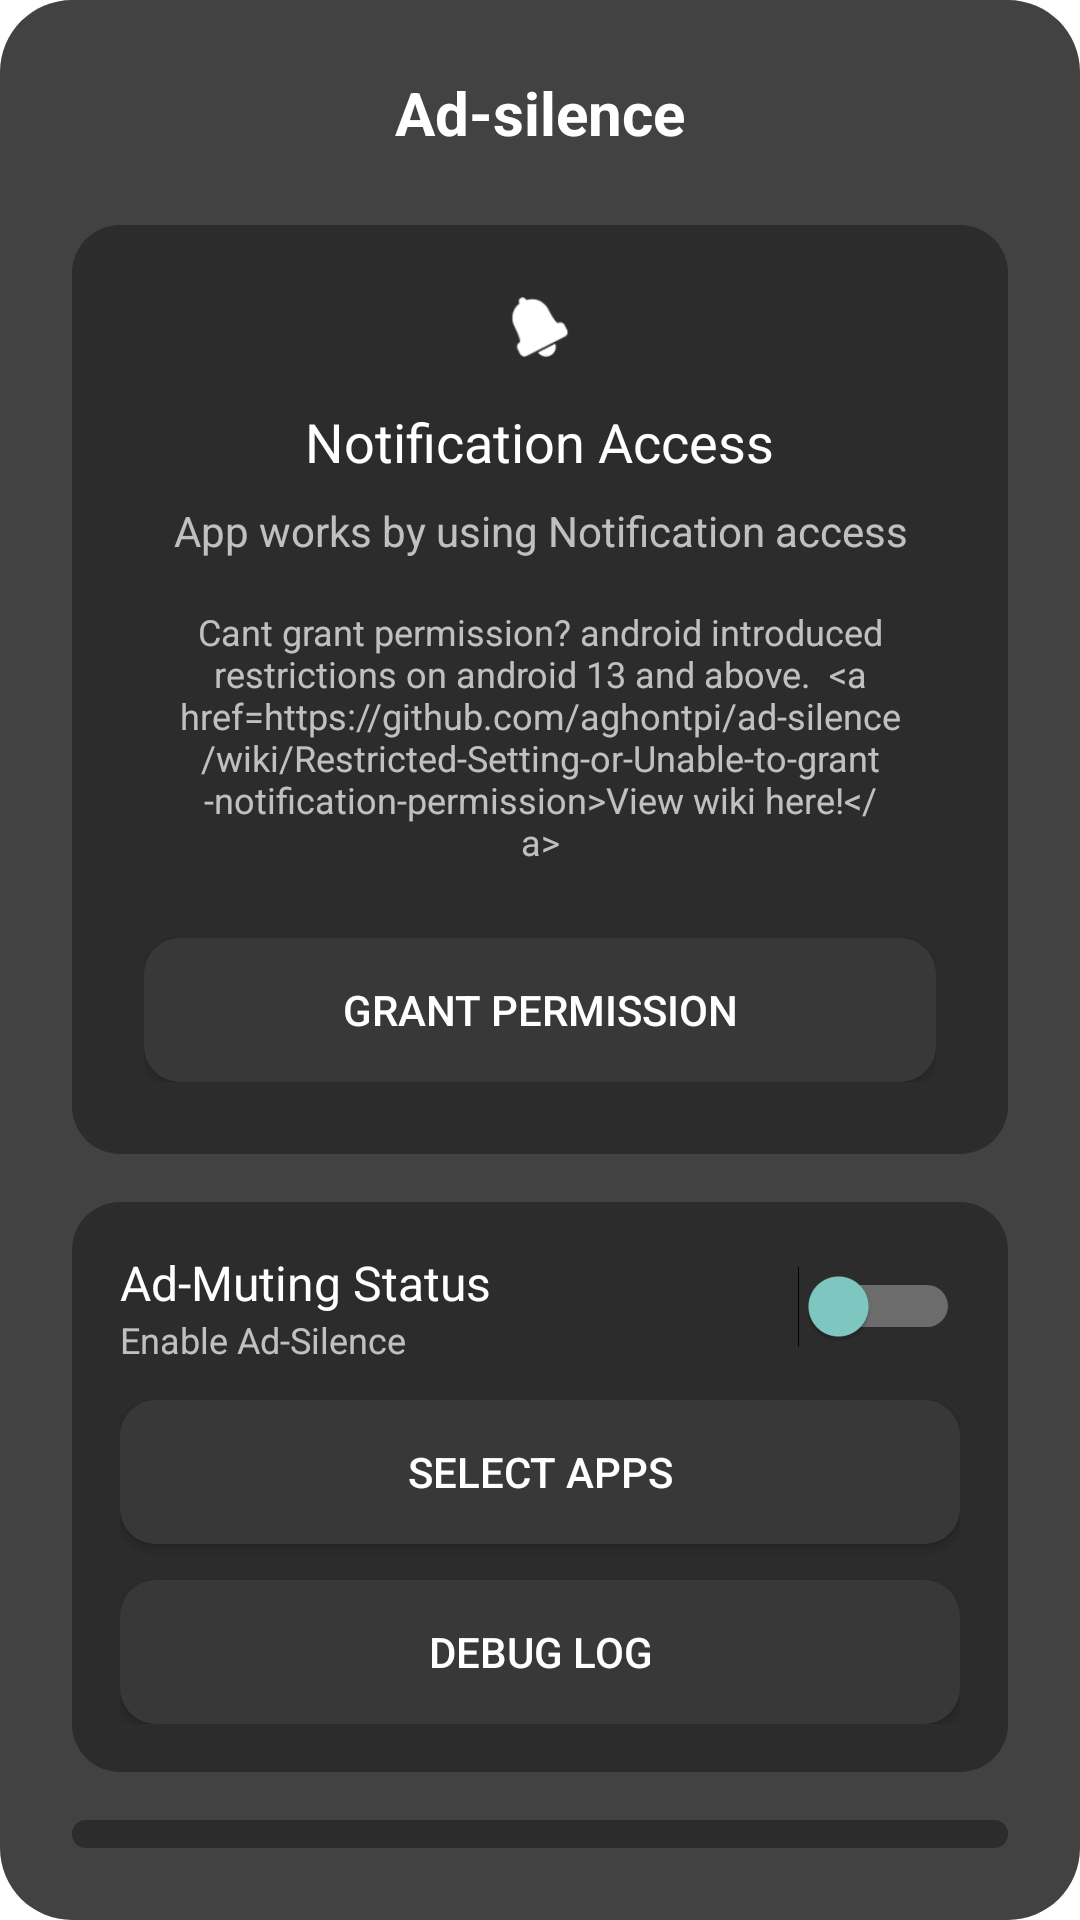

Layout XML and referenced resources for this Android screen:
<!-- AndroidManifest.xml: application theme Theme.Silence -->
<!-- res/layout/activity_ad_silence_redesign.xml -->
<?xml version="1.0" encoding="utf-8"?>
<LinearLayout xmlns:android="http://schemas.android.com/apk/res/android"
    xmlns:tools="http://schemas.android.com/tools"
    android:layout_width="340dp"
    android:layout_height="wrap_content"
    android:background="@drawable/bg_dialog_rounded"
    android:orientation="vertical"
    android:padding="24dp">

    <TextView
        android:layout_width="match_parent"
        android:layout_height="wrap_content"
        android:layout_marginBottom="24dp"
        android:gravity="center"
        android:text="@string/app_name"
        android:textColor="?android:attr/textColorPrimary"
        android:textSize="20sp"
        android:textStyle="bold" />

    
    <LinearLayout
        android:layout_width="match_parent"
        android:layout_height="wrap_content"
        android:background="@drawable/bg_card_rounded"
        android:gravity="center"
        android:orientation="vertical"
        android:padding="24dp">

        <ImageView
            android:layout_width="20dp"
            android:layout_height="20dp"
            android:layout_marginBottom="16dp"
            android:src="@android:drawable/ic_popup_reminder"
            android:tint="?android:attr/textColorPrimary" />

        <TextView
            android:layout_width="wrap_content"
            android:layout_height="wrap_content"
            android:layout_marginBottom="8dp"
            android:gravity="center"
            android:text="@string/notification_access"
            android:textColor="?android:attr/textColorPrimary"
            android:textSize="18sp" />

        <TextView
            android:layout_width="wrap_content"
            android:layout_height="wrap_content"
            android:layout_marginBottom="16dp"
            android:gravity="center"
            android:text="@string/grant_permission_text_view"
            android:textColor="?android:attr/textColorSecondary"
            android:textSize="14sp" />

        <TextView
            android:id="@+id/permission_issue_info"
            android:layout_width="wrap_content"
            android:layout_height="wrap_content"
            android:layout_marginBottom="24dp"
            android:gravity="center"
            android:text="@string/cant_grant_permission_see_help_here"
            android:textColor="?android:attr/textColorSecondary"
            android:textSize="12sp" />

        <Button
            android:id="@+id/grant_permission"
            android:layout_width="match_parent"
            android:layout_height="wrap_content"
            android:background="@drawable/bg_button_rounded"
            android:text="@string/grant_permission_button"
            android:textColor="?android:attr/textColorPrimary"
            android:textSize="14sp" />
    </LinearLayout>

    
    <LinearLayout
        android:layout_width="match_parent"
        android:layout_height="wrap_content"
        android:layout_marginTop="16dp"
        android:background="@drawable/bg_card_rounded"
        android:orientation="vertical"
        android:padding="16dp">

        <LinearLayout
            android:layout_width="match_parent"
            android:layout_height="wrap_content"
            android:gravity="center_vertical"
            android:orientation="horizontal">

            <LinearLayout
                android:layout_width="0dp"
                android:layout_height="wrap_content"
                android:layout_weight="1"
                android:orientation="vertical">

                <TextView
                    android:layout_width="wrap_content"
                    android:layout_height="wrap_content"
                    android:text="@string/ad_muting_status"
                    android:textColor="?android:attr/textColorPrimary"
                    android:textSize="16sp" />

                <TextView
                    android:id="@+id/status_subtitle"
                    android:layout_width="wrap_content"
                    android:layout_height="wrap_content"
                    android:text="@string/enable_ad_silence"
                    android:textColor="?android:attr/textColorSecondary"
                    android:textSize="12sp" />
            </LinearLayout>

            <Switch
                android:id="@+id/status_toggle"
                android:layout_width="wrap_content"
                android:layout_height="wrap_content"
                android:thumbTint="?android:attr/colorAccent" />
        </LinearLayout>

        <Button
            android:id="@+id/select_apps_btn"
            android:layout_width="match_parent"
            android:layout_height="wrap_content"
            android:layout_marginTop="12dp"
            android:background="@drawable/bg_button_rounded"
            android:text="@string/select_apps"
            android:textColor="?android:attr/textColorPrimary" />

        <Button
            android:id="@+id/debug_log_btn"
            android:layout_width="match_parent"
            android:layout_height="wrap_content"
            android:layout_marginTop="12dp"
            android:background="@drawable/bg_button_rounded"
            android:text="@string/debug_log"
            android:textColor="?android:attr/textColorPrimary" />
    </LinearLayout>

    
    <LinearLayout
        android:layout_width="match_parent"
        android:layout_height="wrap_content"
        android:layout_marginTop="16dp"
        android:background="@drawable/bg_card_rounded"
        android:orientation="vertical"
        android:padding="16dp">

        <TextView
            android:layout_width="wrap_content"
            android:layout_height="wrap_content"
            android:layout_marginBottom="12dp"
            android:text="@string/custom_detection"
            android:textColor="?android:attr/textColorPrimary"
            android:textSize="16sp" />

        <Button
            android:id="@+id/add_custom_app_btn"
            android:layout_width="match_parent"
            android:layout_height="wrap_content"
            android:background="@drawable/bg_button_rounded"
            android:text="@string/add_custom_app"
            android:textColor="?android:attr/textColorPrimary" />

    </LinearLayout>
    
    
    <TextView
        android:id="@+id/permission_text_view"
        android:layout_width="0dp"
        android:layout_height="0dp"
        android:visibility="gone" />
    <TextView
        android:id="@+id/disable_hibernation_text_view"
        android:layout_width="0dp"
        android:layout_height="0dp"
        android:visibility="gone" />
    <Switch
        android:id="@+id/enable_notifications_switch"
        android:layout_width="0dp"
        android:layout_height="0dp"
        android:visibility="gone" />
    <TextView
        android:id="@+id/notification_posting_permission_text_view"
        android:layout_width="0dp"
        android:layout_height="0dp"
        android:visibility="gone" />
    <Button
        android:id="@+id/grant_notification_posting_perimisison"
        android:layout_width="0dp"
        android:layout_height="0dp"
        android:visibility="gone" />

</LinearLayout>
<!-- resources referenced by this layout -->
<resources>
  <!-- drawable bg_button_rounded (drawable) -->
  <?xml version="1.0" encoding="utf-8"?>
  <shape xmlns:android="http://schemas.android.com/apk/res/android">
      <solid android:color="@color/button_background" />
      <corners android:radius="12dp" />
  </shape>
  <!-- drawable bg_card_rounded (drawable) -->
  <?xml version="1.0" encoding="utf-8"?>
  <shape xmlns:android="http://schemas.android.com/apk/res/android">
      <solid android:color="@color/card_background" />
      <corners android:radius="16dp" />
  </shape>
  <!-- drawable bg_dialog_rounded (drawable) -->
  <?xml version="1.0" encoding="utf-8"?>
  <shape xmlns:android="http://schemas.android.com/apk/res/android">
      <solid android:color="?android:attr/colorBackground" />
      <corners android:radius="24dp" />
  </shape>
  <string name="ad_muting_status">Ad-Muting Status</string>
  <string name="add_custom_app">Add Custom App</string>
  <string name="app_name" translatable="false">Ad-silence</string>
  <string name="cant_grant_permission_see_help_here">Cant grant permission? android introduced restrictions on android 13 and above.   &lt;a href="https://github.com/aghontpi/ad-silence/wiki/Restricted-Setting-or-Unable-to-grant-notification-permission"&gt;View wiki here!&lt;/a&gt;</string>
  <string name="custom_detection">Custom Detection</string>
  <string name="debug_log">Debug Log</string>
  <string name="enable_ad_silence">Enable Ad-Silence</string>
  <string name="grant_permission_button">Grant Permission</string>
  <string name="grant_permission_text_view">App works by using Notification access</string>
  <string name="notification_access">Notification Access</string>
  <string name="select_apps">select apps</string>
  <style name="Theme.Silence" parent="android:Theme.Material.Dialog.NoActionBar">
          <item name="android:windowBackground">@android:color/transparent</item>
          <item name="android:windowNoTitle">true</item>
          <item name="android:windowActionBar">false</item>
      </style>
  <color name="button_background">#383838</color>
  <color name="card_background">#2C2C2C</color>
</resources>
